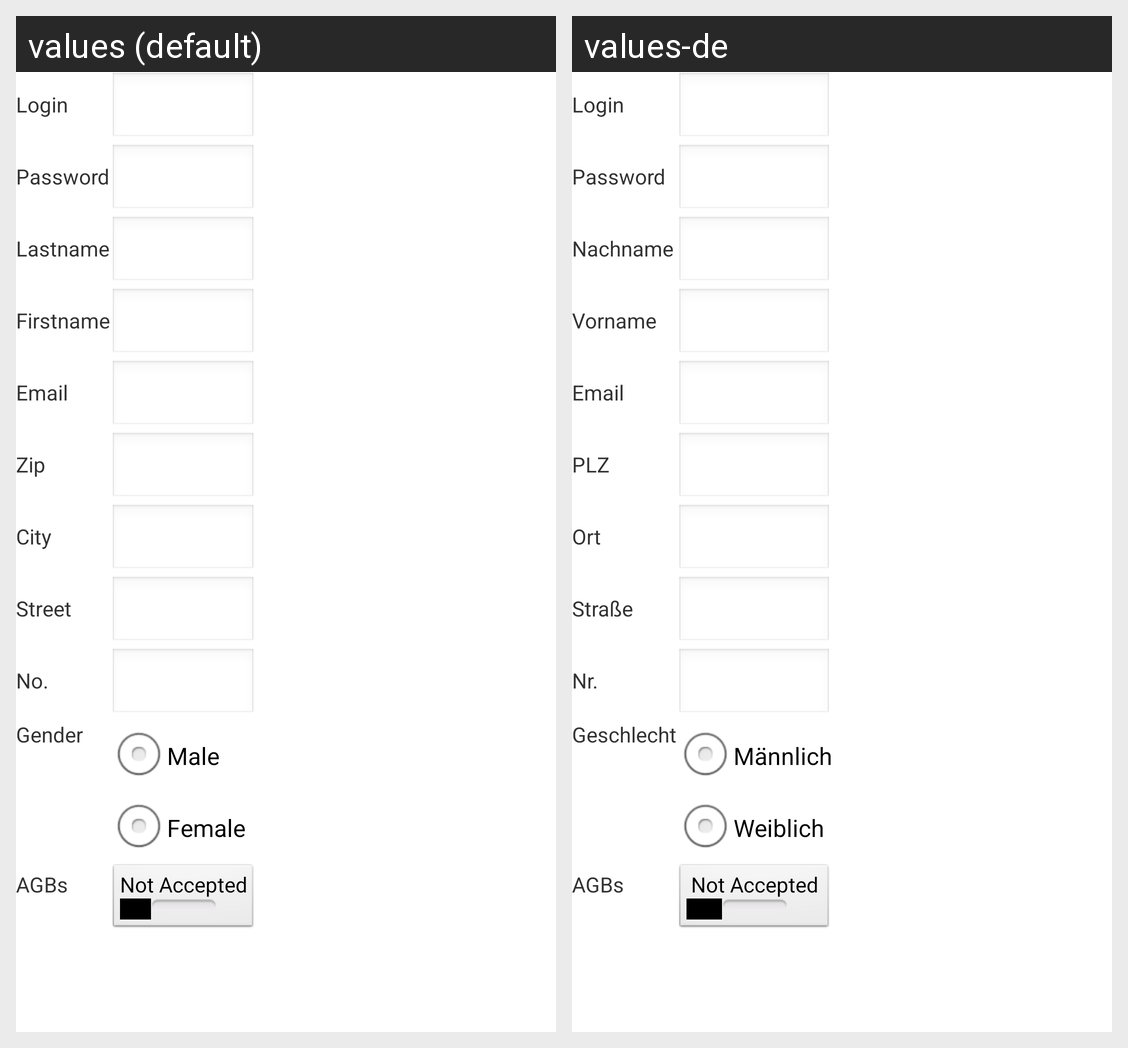

Locale-by-locale string values for the Android screen shown in this grid:
Android screen res/layout/kunde_create.xml rendered under 2 locales, left to right: values (default), values-de. Device: Nexus 5 (rendered at 1080×1920; each locale shown at half size, 540×960, under a caption strip naming it); theme AppTheme.
Strings drawn on this screen, with the default value and each locale's value (text and hints the layout hard-codes, and strings that could not be matched under every locale, appear in the picture but are not listed):

k_login
  values: Login
  values-de: Login

k_passwort
  values: Password
  values-de: Password

k_nachname
  values: Lastname
  values-de: Nachname

k_vorname
  values: Firstname
  values-de: Vorname

k_email
  values: Email
  values-de: Email

k_plz
  values: Zip
  values-de: PLZ

k_ort
  values: City
  values-de: Ort

k_strasse
  values: Street
  values-de: Straße

k_hausnr
  values: No.
  values-de: Nr.

k_geschlecht
  values: Gender
  values-de: Geschlecht

k_maennlich
  values: Male
  values-de: Männlich

k_weiblich
  values: Female
  values-de: Weiblich

k_agbs
  values: AGBs
  values-de: AGBs

s_nicht_akzeptiert
  values: Not Accepted
  values-de: Not Accepted
